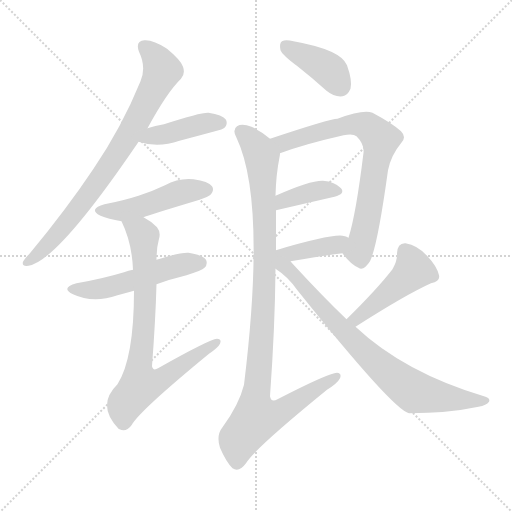
t = 0.00 s
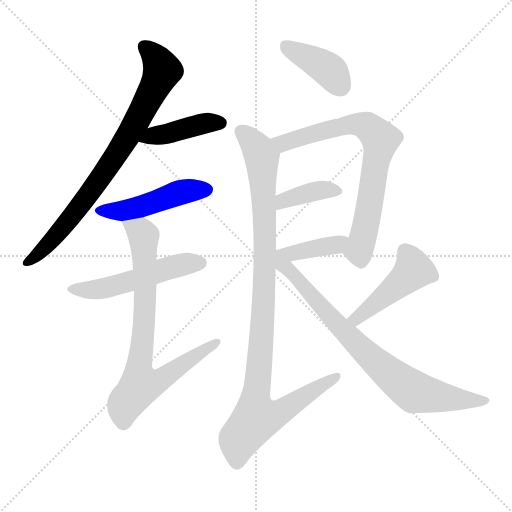
t = 1.80 s
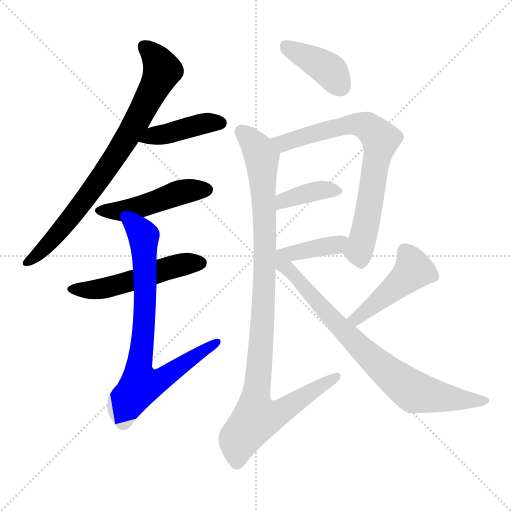
t = 3.61 s
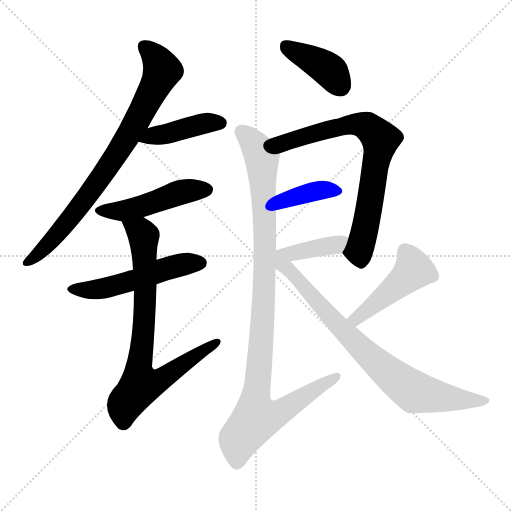
t = 5.41 s
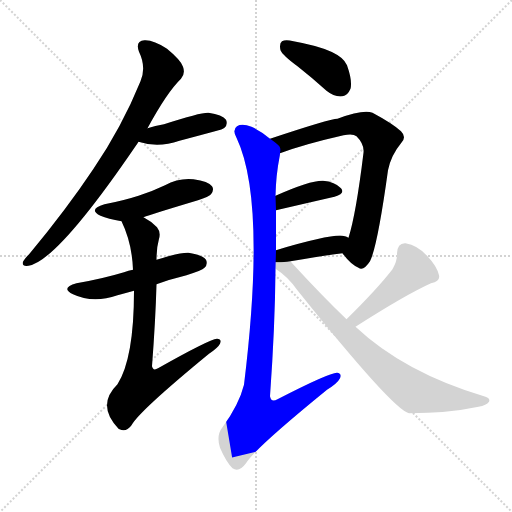
t = 7.21 s
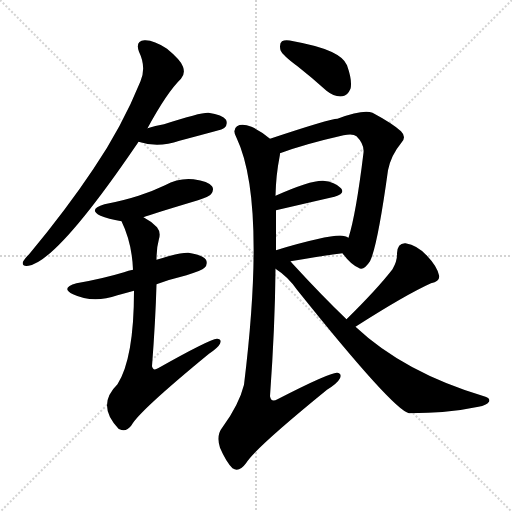
t = 9.01 s

The animated SVG that drew these frames (rendered in a browser with its animation timeline set to each time). Animation: 12 CSS @keyframes rules; one cycle of 9.01 s.

<svg version="1.1" viewBox="0 0 1024 1024" xmlns="http://www.w3.org/2000/svg">
  <g stroke="lightgray" stroke-dasharray="1,1" stroke-width="1" transform="scale(4, 4)">
    <line x1="0" y1="0" x2="256" y2="256"></line>
    <line x1="256" y1="0" x2="0" y2="256"></line>
    <line x1="128" y1="0" x2="128" y2="256"></line>
    <line x1="0" y1="128" x2="256" y2="128"></line>
  </g>
<g transform="scale(1, -1) translate(0, -900)">
   <style type="text/css">
    @keyframes keyframes0 {
      from {
       stroke: blue;
       stroke-dashoffset: 788;
       stroke-width: 128;
       }
       72% {
       animation-timing-function: step-end;
       stroke: blue;
       stroke-dashoffset: 0;
       stroke-width: 128;
       }
       to {
       stroke: black;
       stroke-width: 1024;
       }
       }
       #make-me-a-hanzi-animation-0 {
         animation: keyframes0 0.891276s both;
         animation-delay: 0.000000s;
         animation-timing-function: linear;
       }
    @keyframes keyframes1 {
      from {
       stroke: blue;
       stroke-dashoffset: 418;
       stroke-width: 128;
       }
       58% {
       animation-timing-function: step-end;
       stroke: blue;
       stroke-dashoffset: 0;
       stroke-width: 128;
       }
       to {
       stroke: black;
       stroke-width: 1024;
       }
       }
       #make-me-a-hanzi-animation-1 {
         animation: keyframes1 0.590169s both;
         animation-delay: 0.891276s;
         animation-timing-function: linear;
       }
    @keyframes keyframes2 {
      from {
       stroke: blue;
       stroke-dashoffset: 474;
       stroke-width: 128;
       }
       61% {
       animation-timing-function: step-end;
       stroke: blue;
       stroke-dashoffset: 0;
       stroke-width: 128;
       }
       to {
       stroke: black;
       stroke-width: 1024;
       }
       }
       #make-me-a-hanzi-animation-2 {
         animation: keyframes2 0.635742s both;
         animation-delay: 1.481445s;
         animation-timing-function: linear;
       }
    @keyframes keyframes3 {
      from {
       stroke: blue;
       stroke-dashoffset: 517;
       stroke-width: 128;
       }
       63% {
       animation-timing-function: step-end;
       stroke: blue;
       stroke-dashoffset: 0;
       stroke-width: 128;
       }
       to {
       stroke: black;
       stroke-width: 1024;
       }
       }
       #make-me-a-hanzi-animation-3 {
         animation: keyframes3 0.670736s both;
         animation-delay: 2.117188s;
         animation-timing-function: linear;
       }
    @keyframes keyframes4 {
      from {
       stroke: blue;
       stroke-dashoffset: 773;
       stroke-width: 128;
       }
       72% {
       animation-timing-function: step-end;
       stroke: blue;
       stroke-dashoffset: 0;
       stroke-width: 128;
       }
       to {
       stroke: black;
       stroke-width: 1024;
       }
       }
       #make-me-a-hanzi-animation-4 {
         animation: keyframes4 0.879069s both;
         animation-delay: 2.787923s;
         animation-timing-function: linear;
       }
    @keyframes keyframes5 {
      from {
       stroke: blue;
       stroke-dashoffset: 396;
       stroke-width: 128;
       }
       56% {
       animation-timing-function: step-end;
       stroke: blue;
       stroke-dashoffset: 0;
       stroke-width: 128;
       }
       to {
       stroke: black;
       stroke-width: 1024;
       }
       }
       #make-me-a-hanzi-animation-5 {
         animation: keyframes5 0.572266s both;
         animation-delay: 3.666992s;
         animation-timing-function: linear;
       }
    @keyframes keyframes6 {
      from {
       stroke: blue;
       stroke-dashoffset: 729;
       stroke-width: 128;
       }
       70% {
       animation-timing-function: step-end;
       stroke: blue;
       stroke-dashoffset: 0;
       stroke-width: 128;
       }
       to {
       stroke: black;
       stroke-width: 1024;
       }
       }
       #make-me-a-hanzi-animation-6 {
         animation: keyframes6 0.843262s both;
         animation-delay: 4.239258s;
         animation-timing-function: linear;
       }
    @keyframes keyframes7 {
      from {
       stroke: blue;
       stroke-dashoffset: 379;
       stroke-width: 128;
       }
       55% {
       animation-timing-function: step-end;
       stroke: blue;
       stroke-dashoffset: 0;
       stroke-width: 128;
       }
       to {
       stroke: black;
       stroke-width: 1024;
       }
       }
       #make-me-a-hanzi-animation-7 {
         animation: keyframes7 0.558431s both;
         animation-delay: 5.082520s;
         animation-timing-function: linear;
       }
    @keyframes keyframes8 {
      from {
       stroke: blue;
       stroke-dashoffset: 408;
       stroke-width: 128;
       }
       57% {
       animation-timing-function: step-end;
       stroke: blue;
       stroke-dashoffset: 0;
       stroke-width: 128;
       }
       to {
       stroke: black;
       stroke-width: 1024;
       }
       }
       #make-me-a-hanzi-animation-8 {
         animation: keyframes8 0.582031s both;
         animation-delay: 5.640951s;
         animation-timing-function: linear;
       }
    @keyframes keyframes9 {
      from {
       stroke: blue;
       stroke-dashoffset: 1024;
       stroke-width: 128;
       }
       77% {
       animation-timing-function: step-end;
       stroke: blue;
       stroke-dashoffset: 0;
       stroke-width: 128;
       }
       to {
       stroke: black;
       stroke-width: 1024;
       }
       }
       #make-me-a-hanzi-animation-9 {
         animation: keyframes9 1.083333s both;
         animation-delay: 6.222982s;
         animation-timing-function: linear;
       }
    @keyframes keyframes10 {
      from {
       stroke: blue;
       stroke-dashoffset: 458;
       stroke-width: 128;
       }
       60% {
       animation-timing-function: step-end;
       stroke: blue;
       stroke-dashoffset: 0;
       stroke-width: 128;
       }
       to {
       stroke: black;
       stroke-width: 1024;
       }
       }
       #make-me-a-hanzi-animation-10 {
         animation: keyframes10 0.622721s both;
         animation-delay: 7.306315s;
         animation-timing-function: linear;
       }
    @keyframes keyframes11 {
      from {
       stroke: blue;
       stroke-dashoffset: 768;
       stroke-width: 128;
       }
       71% {
       animation-timing-function: step-end;
       stroke: blue;
       stroke-dashoffset: 0;
       stroke-width: 128;
       }
       to {
       stroke: black;
       stroke-width: 1024;
       }
       }
       #make-me-a-hanzi-animation-11 {
         animation: keyframes11 0.875000s both;
         animation-delay: 7.929036s;
         animation-timing-function: linear;
       }
</style>
<path d="M 295.0 643.5 Q 334.0 715.5 362.0 742.5 Q 371.0 752.5 366.0 766.5 Q 362.0 779.5 334.0 802.5 Q 307.0 820.5 289.0 819.5 Q 270.0 818.5 278.0 796.5 Q 293.0 765.5 281.0 737.5 Q 244.0 646.5 187.0 562.5 Q 133.0 481.5 59.0 392.5 Q 49.0 382.5 46.0 376.5 Q 43.0 366.5 57.0 368.5 Q 114.0 377.5 271.0 607.5 Q 274.0 611.5 277.0 616.5 L 295.0 643.5 Z" fill="lightgray"></path> 
<path d="M 277.0 616.5 Q 316.0 603.5 359.0 618.5 Q 393.0 627.5 430.0 637.5 Q 446.0 641.5 449.0 644.5 Q 456.0 651.5 452.0 660.5 Q 445.0 670.5 417.0 674.5 Q 402.0 675.5 328.0 651.5 Q 310.0 648.5 295.0 643.5 C 266.0 634.5 248.0 625.5 277.0 616.5 Z" fill="lightgray"></path> 
<path d="M 287.0 465.5 Q 296.0 469.5 396.0 499.5 Q 418.0 506.5 422.0 511.5 Q 429.0 520.5 424.0 527.5 Q 417.0 537.5 387.0 541.5 Q 357.0 544.5 330.0 529.5 Q 305.0 517.5 277.0 508.5 Q 246.0 498.5 209.0 491.5 Q 175.0 481.5 201.0 468.5 Q 216.0 462.5 243.0 457.5 L 287.0 465.5 Z" fill="lightgray"></path> 
<path d="M 313.0 331.5 Q 340.0 341.5 373.0 349.5 Q 404.0 359.5 409.0 364.5 Q 416.0 371.5 412.0 380.5 Q 405.0 390.5 377.0 394.5 Q 361.0 395.5 313.0 380.5 L 266.0 360.5 Q 257.0 359.5 248.0 355.5 Q 205.0 342.5 153.0 333.5 Q 120.0 324.5 146.0 311.5 Q 186.0 292.5 235.0 309.5 Q 250.0 313.5 268.0 318.5 L 313.0 331.5 Z" fill="lightgray"></path> 
<path d="M 268.0 318.5 Q 268.0 183.5 235.0 131.5 Q 192.0 89.5 237.0 42.5 L 239.0 41.5 Q 252.0 34.5 263.0 49.5 Q 278.0 77.5 418.0 192.5 Q 436.0 204.5 440.0 212.5 Q 444.0 222.5 434.0 222.5 Q 419.0 221.5 316.0 163.5 Q 306.0 157.5 304.0 167.5 Q 311.0 258.5 313.0 331.5 L 313.0 380.5 Q 313.0 404.5 318.0 422.5 Q 322.0 435.5 314.0 445.5 Q 301.0 458.5 287.0 465.5 C 262.0 481.5 231.0 485.5 243.0 457.5 Q 264.0 414.5 266.0 360.5 L 268.0 318.5 Z" fill="lightgray"></path> 
<path d="M 595.0 767.5 Q 623.0 745.5 653.0 718.5 Q 669.0 705.5 685.0 707.5 Q 695.0 708.5 701.0 722.5 Q 705.0 738.5 694.0 769.5 Q 682.0 800.5 587.0 817.5 Q 571.0 821.5 564.0 817.5 Q 558.0 813.5 561.0 799.5 Q 565.0 789.5 595.0 767.5 Z" fill="lightgray"></path> 
<path d="M 685.0 393.5 Q 701.0 371.5 717.0 364.5 Q 727.0 357.5 740.0 377.5 Q 755.0 407.5 776.0 559.5 Q 782.0 589.5 802.0 613.5 Q 814.0 625.5 802.0 637.5 Q 786.0 652.5 745.0 674.5 Q 726.0 681.5 675.0 662.5 Q 660.0 662.5 540.0 622.5 C 512.0 613.5 532.0 583.5 560.0 593.5 Q 608.0 611.5 687.0 629.5 Q 706.0 633.5 713.0 627.5 Q 729.0 611.5 727.0 594.5 Q 712.0 471.5 697.0 424.5 C 689.0 395.5 683.0 396.5 685.0 393.5 Z" fill="lightgray"></path> 
<path d="M 552.0 479.5 Q 621.0 495.5 669.0 506.5 Q 691.0 512.5 682.0 523.5 Q 670.0 536.5 646.0 538.5 Q 621.0 539.5 551.0 508.5 C 524.0 496.5 523.0 472.5 552.0 479.5 Z" fill="lightgray"></path> 
<path d="M 581.0 377.5 Q 638.0 387.5 685.0 393.5 C 715.0 397.5 724.0 410.5 697.0 424.5 Q 693.0 427.5 685.0 428.5 Q 660.0 431.5 552.0 399.5 C 502.0 384.5 535.0 369.5 581.0 377.5 Z" fill="lightgray"></path> 
<path d="M 540.0 622.5 Q 521.0 638.5 503.0 646.5 Q 484.0 653.5 474.0 647.5 Q 464.0 640.5 473.0 624.5 Q 533.0 498.5 488.0 130.5 Q 478.0 90.5 445.0 45.5 Q 432.0 29.5 440.0 4.5 Q 452.0 -23.5 465.0 -36.5 Q 478.0 -45.5 492.0 -26.5 Q 508.0 1.5 654.0 120.5 Q 675.0 133.5 680.0 143.5 Q 684.0 153.5 674.0 154.5 Q 658.0 154.5 555.0 101.5 Q 542.0 94.5 540.0 107.5 Q 550.0 245.5 551.0 362.5 L 552.0 399.5 Q 552.0 441.5 552.0 479.5 L 551.0 508.5 Q 552.0 550.5 559.0 585.5 Q 560.0 589.5 560.0 593.5 C 562.0 606.5 562.0 606.5 540.0 622.5 Z" fill="lightgray"></path> 
<path d="M 711.0 246.5 Q 811.0 310.5 862.0 333.5 Q 881.0 337.5 878.0 349.5 Q 874.0 367.5 854.0 388.5 Q 835.0 409.5 811.0 413.5 Q 795.0 414.5 794.0 393.5 Q 795.0 378.5 785.0 361.5 Q 754.0 321.5 693.0 261.5 C 672.0 240.5 686.0 230.5 711.0 246.5 Z" fill="lightgray"></path> 
<path d="M 693.0 261.5 Q 645.0 307.5 588.0 369.5 Q 584.0 373.5 581.0 377.5 C 561.0 399.5 527.0 380.5 551.0 362.5 Q 576.0 346.5 594.0 320.5 Q 786.0 80.5 818.0 73.5 Q 896.0 73.5 957.0 86.5 Q 973.0 89.5 978.0 96.5 Q 981.0 103.5 971.0 106.5 Q 809.0 154.5 711.0 246.5 L 693.0 261.5 Z" fill="lightgray"></path> 
      <clipPath id="make-me-a-hanzi-clip-0">
      <path d="M 295.0 643.5 Q 334.0 715.5 362.0 742.5 Q 371.0 752.5 366.0 766.5 Q 362.0 779.5 334.0 802.5 Q 307.0 820.5 289.0 819.5 Q 270.0 818.5 278.0 796.5 Q 293.0 765.5 281.0 737.5 Q 244.0 646.5 187.0 562.5 Q 133.0 481.5 59.0 392.5 Q 49.0 382.5 46.0 376.5 Q 43.0 366.5 57.0 368.5 Q 114.0 377.5 271.0 607.5 Q 274.0 611.5 277.0 616.5 L 295.0 643.5 Z" fill="lightgray"></path>
      </clipPath>
      <path clip-path="url(#make-me-a-hanzi-clip-0)" d="M 288.0 805.5 L 313.0 782.5 L 324.0 759.5 L 287.0 681.5 L 232.0 587.5 L 157.0 483.5 L 92.0 406.5 L 54.0 376.5 " fill="none" id="make-me-a-hanzi-animation-0" stroke-dasharray="660 1320" stroke-linecap="round"></path>

      <clipPath id="make-me-a-hanzi-clip-1">
      <path d="M 277.0 616.5 Q 316.0 603.5 359.0 618.5 Q 393.0 627.5 430.0 637.5 Q 446.0 641.5 449.0 644.5 Q 456.0 651.5 452.0 660.5 Q 445.0 670.5 417.0 674.5 Q 402.0 675.5 328.0 651.5 Q 310.0 648.5 295.0 643.5 C 266.0 634.5 248.0 625.5 277.0 616.5 Z" fill="lightgray"></path>
      </clipPath>
      <path clip-path="url(#make-me-a-hanzi-clip-1)" d="M 284.0 618.5 L 399.0 651.5 L 441.0 654.5 " fill="none" id="make-me-a-hanzi-animation-1" stroke-dasharray="290 580" stroke-linecap="round"></path>

      <clipPath id="make-me-a-hanzi-clip-2">
      <path d="M 287.0 465.5 Q 296.0 469.5 396.0 499.5 Q 418.0 506.5 422.0 511.5 Q 429.0 520.5 424.0 527.5 Q 417.0 537.5 387.0 541.5 Q 357.0 544.5 330.0 529.5 Q 305.0 517.5 277.0 508.5 Q 246.0 498.5 209.0 491.5 Q 175.0 481.5 201.0 468.5 Q 216.0 462.5 243.0 457.5 L 287.0 465.5 Z" fill="lightgray"></path>
      </clipPath>
      <path clip-path="url(#make-me-a-hanzi-clip-2)" d="M 202.0 480.5 L 247.0 478.5 L 368.0 517.5 L 414.0 520.5 " fill="none" id="make-me-a-hanzi-animation-2" stroke-dasharray="346 692" stroke-linecap="round"></path>

      <clipPath id="make-me-a-hanzi-clip-3">
      <path d="M 313.0 331.5 Q 340.0 341.5 373.0 349.5 Q 404.0 359.5 409.0 364.5 Q 416.0 371.5 412.0 380.5 Q 405.0 390.5 377.0 394.5 Q 361.0 395.5 313.0 380.5 L 266.0 360.5 Q 257.0 359.5 248.0 355.5 Q 205.0 342.5 153.0 333.5 Q 120.0 324.5 146.0 311.5 Q 186.0 292.5 235.0 309.5 Q 250.0 313.5 268.0 318.5 L 313.0 331.5 Z" fill="lightgray"></path>
      </clipPath>
      <path clip-path="url(#make-me-a-hanzi-clip-3)" d="M 147.0 323.5 L 207.0 323.5 L 358.0 369.5 L 401.0 374.5 " fill="none" id="make-me-a-hanzi-animation-3" stroke-dasharray="389 778" stroke-linecap="round"></path>

      <clipPath id="make-me-a-hanzi-clip-4">
      <path d="M 268.0 318.5 Q 268.0 183.5 235.0 131.5 Q 192.0 89.5 237.0 42.5 L 239.0 41.5 Q 252.0 34.5 263.0 49.5 Q 278.0 77.5 418.0 192.5 Q 436.0 204.5 440.0 212.5 Q 444.0 222.5 434.0 222.5 Q 419.0 221.5 316.0 163.5 Q 306.0 157.5 304.0 167.5 Q 311.0 258.5 313.0 331.5 L 313.0 380.5 Q 313.0 404.5 318.0 422.5 Q 322.0 435.5 314.0 445.5 Q 301.0 458.5 287.0 465.5 C 262.0 481.5 231.0 485.5 243.0 457.5 Q 264.0 414.5 266.0 360.5 L 268.0 318.5 Z" fill="lightgray"></path>
      </clipPath>
      <path clip-path="url(#make-me-a-hanzi-clip-4)" d="M 251.0 453.5 L 283.0 433.5 L 288.0 422.5 L 289.0 269.5 L 277.0 161.5 L 282.0 131.5 L 327.0 143.5 L 433.0 215.5 " fill="none" id="make-me-a-hanzi-animation-4" stroke-dasharray="645 1290" stroke-linecap="round"></path>

      <clipPath id="make-me-a-hanzi-clip-5">
      <path d="M 595.0 767.5 Q 623.0 745.5 653.0 718.5 Q 669.0 705.5 685.0 707.5 Q 695.0 708.5 701.0 722.5 Q 705.0 738.5 694.0 769.5 Q 682.0 800.5 587.0 817.5 Q 571.0 821.5 564.0 817.5 Q 558.0 813.5 561.0 799.5 Q 565.0 789.5 595.0 767.5 Z" fill="lightgray"></path>
      </clipPath>
      <path clip-path="url(#make-me-a-hanzi-clip-5)" d="M 571.0 809.5 L 652.0 764.5 L 681.0 727.5 " fill="none" id="make-me-a-hanzi-animation-5" stroke-dasharray="268 536" stroke-linecap="round"></path>

      <clipPath id="make-me-a-hanzi-clip-6">
      <path d="M 685.0 393.5 Q 701.0 371.5 717.0 364.5 Q 727.0 357.5 740.0 377.5 Q 755.0 407.5 776.0 559.5 Q 782.0 589.5 802.0 613.5 Q 814.0 625.5 802.0 637.5 Q 786.0 652.5 745.0 674.5 Q 726.0 681.5 675.0 662.5 Q 660.0 662.5 540.0 622.5 C 512.0 613.5 532.0 583.5 560.0 593.5 Q 608.0 611.5 687.0 629.5 Q 706.0 633.5 713.0 627.5 Q 729.0 611.5 727.0 594.5 Q 712.0 471.5 697.0 424.5 C 689.0 395.5 683.0 396.5 685.0 393.5 Z" fill="lightgray"></path>
      </clipPath>
      <path clip-path="url(#make-me-a-hanzi-clip-6)" d="M 553.0 624.5 L 567.0 613.5 L 708.0 652.5 L 738.0 644.5 L 761.0 621.5 L 725.0 421.5 L 717.0 399.5 L 699.0 394.5 " fill="none" id="make-me-a-hanzi-animation-6" stroke-dasharray="601 1202" stroke-linecap="round"></path>

      <clipPath id="make-me-a-hanzi-clip-7">
      <path d="M 552.0 479.5 Q 621.0 495.5 669.0 506.5 Q 691.0 512.5 682.0 523.5 Q 670.0 536.5 646.0 538.5 Q 621.0 539.5 551.0 508.5 C 524.0 496.5 523.0 472.5 552.0 479.5 Z" fill="lightgray"></path>
      </clipPath>
      <path clip-path="url(#make-me-a-hanzi-clip-7)" d="M 559.0 487.5 L 567.0 500.5 L 601.0 510.5 L 650.0 520.5 L 672.0 517.5 " fill="none" id="make-me-a-hanzi-animation-7" stroke-dasharray="251 502" stroke-linecap="round"></path>

      <clipPath id="make-me-a-hanzi-clip-8">
      <path d="M 581.0 377.5 Q 638.0 387.5 685.0 393.5 C 715.0 397.5 724.0 410.5 697.0 424.5 Q 693.0 427.5 685.0 428.5 Q 660.0 431.5 552.0 399.5 C 502.0 384.5 535.0 369.5 581.0 377.5 Z" fill="lightgray"></path>
      </clipPath>
      <path clip-path="url(#make-me-a-hanzi-clip-8)" d="M 554.0 368.5 L 569.0 389.5 L 672.0 409.5 L 689.0 421.5 " fill="none" id="make-me-a-hanzi-animation-8" stroke-dasharray="280 560" stroke-linecap="round"></path>

      <clipPath id="make-me-a-hanzi-clip-9">
      <path d="M 540.0 622.5 Q 521.0 638.5 503.0 646.5 Q 484.0 653.5 474.0 647.5 Q 464.0 640.5 473.0 624.5 Q 533.0 498.5 488.0 130.5 Q 478.0 90.5 445.0 45.5 Q 432.0 29.5 440.0 4.5 Q 452.0 -23.5 465.0 -36.5 Q 478.0 -45.5 492.0 -26.5 Q 508.0 1.5 654.0 120.5 Q 675.0 133.5 680.0 143.5 Q 684.0 153.5 674.0 154.5 Q 658.0 154.5 555.0 101.5 Q 542.0 94.5 540.0 107.5 Q 550.0 245.5 551.0 362.5 L 552.0 399.5 Q 552.0 441.5 552.0 479.5 L 551.0 508.5 Q 552.0 550.5 559.0 585.5 Q 560.0 589.5 560.0 593.5 C 562.0 606.5 562.0 606.5 540.0 622.5 Z" fill="lightgray"></path>
      </clipPath>
      <path clip-path="url(#make-me-a-hanzi-clip-9)" d="M 483.0 636.5 L 515.0 603.5 L 524.0 580.5 L 530.0 381.5 L 523.0 217.5 L 510.0 99.5 L 516.0 63.5 L 557.0 73.5 L 673.0 146.5 " fill="none" id="make-me-a-hanzi-animation-9" stroke-dasharray="896 1792" stroke-linecap="round"></path>

      <clipPath id="make-me-a-hanzi-clip-10">
      <path d="M 711.0 246.5 Q 811.0 310.5 862.0 333.5 Q 881.0 337.5 878.0 349.5 Q 874.0 367.5 854.0 388.5 Q 835.0 409.5 811.0 413.5 Q 795.0 414.5 794.0 393.5 Q 795.0 378.5 785.0 361.5 Q 754.0 321.5 693.0 261.5 C 672.0 240.5 686.0 230.5 711.0 246.5 Z" fill="lightgray"></path>
      </clipPath>
      <path clip-path="url(#make-me-a-hanzi-clip-10)" d="M 810.0 397.5 L 827.0 360.5 L 730.0 274.5 L 714.0 262.5 L 703.0 264.5 " fill="none" id="make-me-a-hanzi-animation-10" stroke-dasharray="330 660" stroke-linecap="round"></path>

      <clipPath id="make-me-a-hanzi-clip-11">
      <path d="M 693.0 261.5 Q 645.0 307.5 588.0 369.5 Q 584.0 373.5 581.0 377.5 C 561.0 399.5 527.0 380.5 551.0 362.5 Q 576.0 346.5 594.0 320.5 Q 786.0 80.5 818.0 73.5 Q 896.0 73.5 957.0 86.5 Q 973.0 89.5 978.0 96.5 Q 981.0 103.5 971.0 106.5 Q 809.0 154.5 711.0 246.5 L 693.0 261.5 Z" fill="lightgray"></path>
      </clipPath>
      <path clip-path="url(#make-me-a-hanzi-clip-11)" d="M 558.0 360.5 L 585.0 354.5 L 631.0 296.5 L 715.0 209.5 L 824.0 118.5 L 874.0 106.5 L 970.0 98.5 " fill="none" id="make-me-a-hanzi-animation-11" stroke-dasharray="640 1280" stroke-linecap="round"></path>

</g>
</svg>
